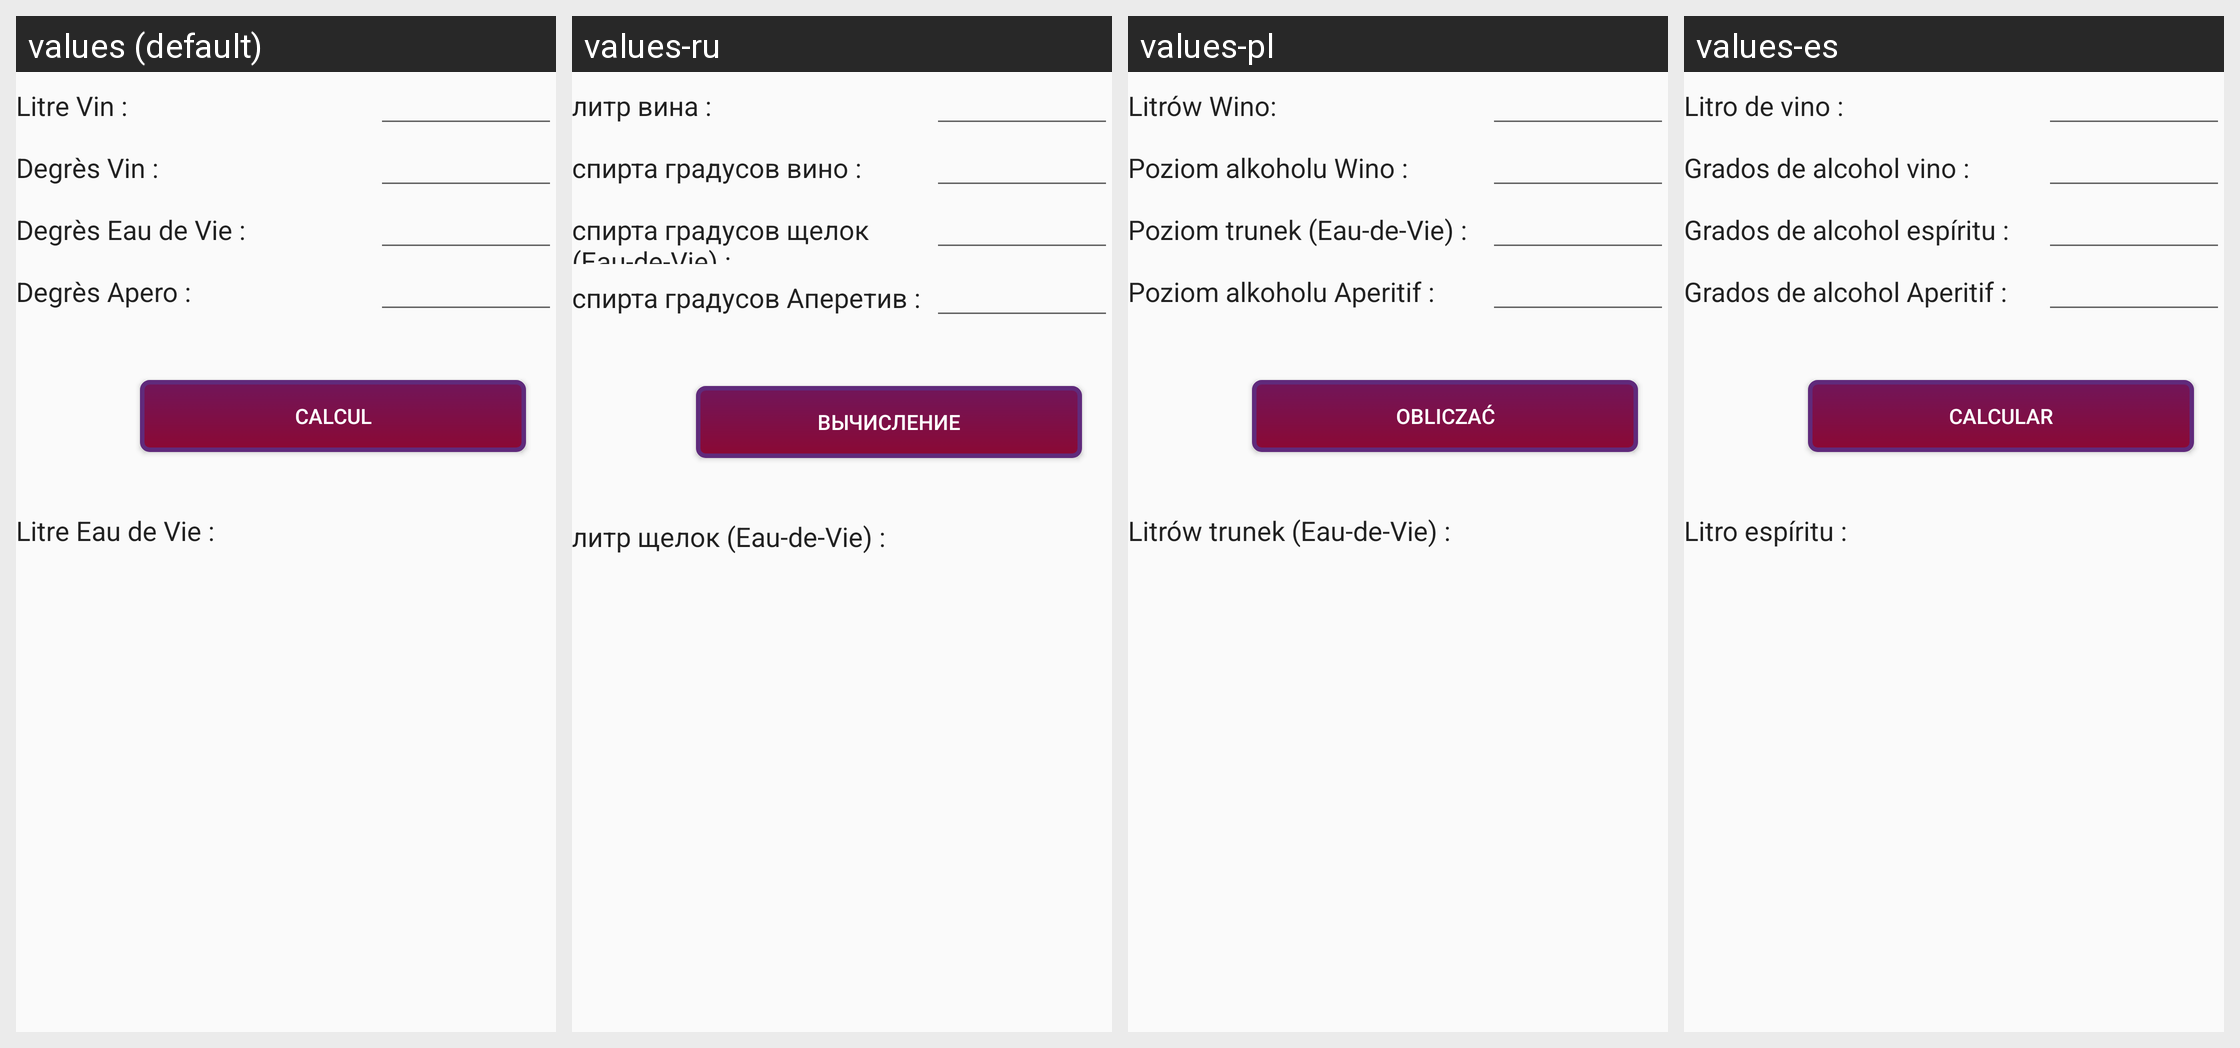

Strings drawn on this Android screen and how each of the app's shown locales translates them:
Android screen res/layout/calcul_layout.xml rendered under 4 locales, left to right: values (default), values-ru, values-pl, values-es. Device: Nexus 5 (rendered at 1080×1920; each locale shown at half size, 540×960, under a caption strip naming it); theme AppTheme.
Other locales in the repository, not shown: values-de, values-en, values-fr, values-it, values-zh.
Strings drawn on this screen, with the default value and each locale's value (text and hints the layout hard-codes appear in the picture but are not listed):

litre_vin
  values: Litre Vin :
  values-ru: литр вина :
  values-pl: Litrów Wino:
  values-es: Litro de vino :

degres_vin
  values: Degrès Vin :
  values-ru: спирта градусов вино :
  values-pl: Poziom alkoholu Wino :
  values-es: Grados de alcohol vino :

degres_eau_de_vie
  values: Degrès Eau de Vie :
  values-ru: спирта градусов щелок (Eau-de-Vie) :
  values-pl: Poziom trunek (Eau-de-Vie) :
  values-es: Grados de alcohol espíritu :

degres_apero
  values: Degrès Apero :
  values-ru: спирта градусов Аперетив :
  values-pl: Poziom alkoholu Aperitif :
  values-es: Grados de alcohol Aperitif :

calcul
  values: Calcul
  values-ru: вычисление
  values-pl: Obliczać
  values-es: Calcular

litre_eau_de_vie
  values: Litre Eau de Vie :
  values-ru: литр щелок (Eau-de-Vie) :
  values-pl: Litrów trunek (Eau-de-Vie) :
  values-es: Litro espíritu :
